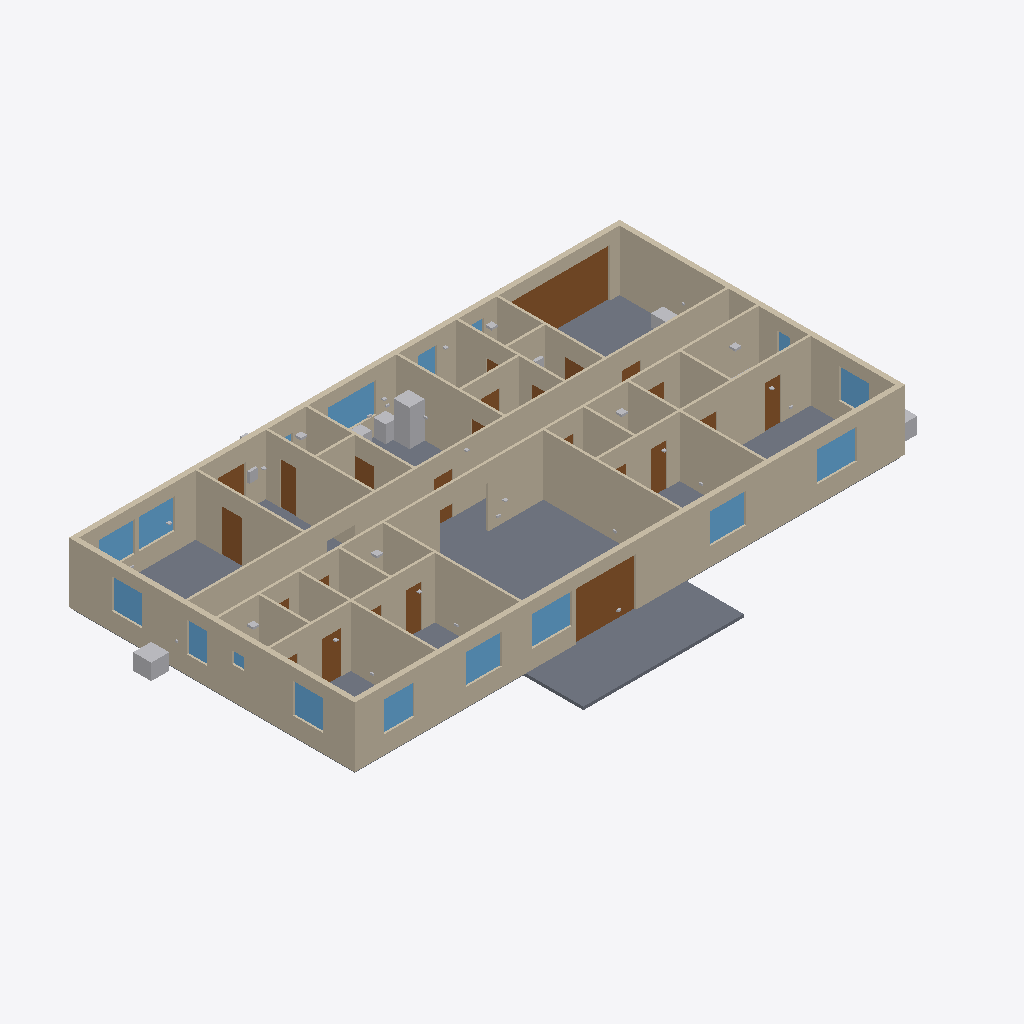
Isometric view of an IFC building model (IFC-SPF (STEP), schema IFC4, length unit metre), seen from the south-west, elements coloured by IFC class: 59 walls (beige), 25 doors (brown), 16 windows (light blue), 14 other elements (light grey), 12 slabs (grey).
Extent 29.8 m × 17.5 m × 3.1 m (x, y, z). Storeys (1): Level 1 at 0.00 m. Elements (238): 59 IfcWall, 44 IfcOutlet, 25 IfcDoor, 25 IfcSlab, 20 IfcSanitaryTerminal, 17 IfcWindow, 10 IfcSensor, 9 IfcWasteTerminal, 7 IfcFan, 7 IfcSwitchingDevice, 6 IfcElectricAppliance, 4 IfcUnitaryEquipment.

HEADER;
FILE_DESCRIPTION(('ViewDefinition [ReferenceView_V1.2]'),'2;1');
FILE_NAME('uae-villa-4br.ifc','2026-11-24T16:36:32',('AR Plan Generator'),(''),'arplan.js','AR Plan Generator','');
FILE_SCHEMA(('IFC4'));
ENDSEC;
DATA;
#14=IFCPROJECT('3PZ5VlGsHDZBjoSJfju1r3',$,'UAE villa 4BR',$,$,$,$,(#7),#13);
#16=IFCSITE('3X5oiXcab2Guh64HEjzXYr',$,'Site',$,$,#15,$,$,.ELEMENT.,$,$,$,$,$);
#18=IFCBUILDING('1B5q8_6KT2RRt16ta2OF6L',$,'UAE villa 4BR',$,$,#17,$,$,.ELEMENT.,$,$,$);
#20=IFCBUILDINGSTOREY('2fyzwsmNzCV9LxvwwBP591',$,'Level 1',$,$,#19,$,$,.ELEMENT.,0.0);
#581=IFCWALL('2oKMSL55PB09bl1T_2aJNr',$,'Interior wall 120 mm',$,$,#578,#580,$,.STANDARD.);
#2348=IFCSLAB('0stTLOVEj6S9XFBY$fy5li',$,'Floor slab - Terrace',$,$,#2336,#2347,$,.FLOOR.);
#1092=IFCWALL('0rX$LbTtXD0RLdV8lFA6se',$,'Exterior wall 250 mm',$,$,#1089,#1091,$,.STANDARD.);
#2060=IFCSLAB('29fwogxhjCggwkPkCh$vz0',$,'Floor slab - Family living & dining',$,$,#2048,#2059,$,.FLOOR.);
#789=IFCWALL('2XPW2BXx54zeisCrXXl4Vy',$,'Exterior wall 250 mm',$,$,#786,#788,$,.STANDARD.);
#758=IFCWALL('2ujPGygET9tRhyLNwbzwTF',$,'Interior wall 120 mm',$,$,#755,#757,$,.STANDARD.);
#111=IFCWALL('0UABGtekv5JgPff3FtX_RK',$,'Exterior wall 250 mm',$,$,#108,#110,$,.STANDARD.);
#966=IFCWALL('1P$ZnSQKzAZ84OIRW0Wt9s',$,'Exterior wall 250 mm',$,$,#963,#965,$,.STANDARD.);
#440=IFCWALL('0PmqAuA$n1pRGjU5k_VZUt',$,'Exterior wall 250 mm',$,$,#437,#439,$,.STANDARD.);
#989=IFCWALL('1JlvG7$IDEPR3VdRrj3bXZ',$,'Exterior wall 250 mm',$,$,#986,#988,$,.STANDARD.);
#58=IFCWALL('0Z_ut8u9n0TxLAlUrQQ9u1',$,'Exterior wall 250 mm',$,$,#55,#57,$,.STANDARD.);
#1012=IFCWALL('05Zs7ovtL5hveQKHu_Awj8',$,'Exterior wall 250 mm',$,$,#1009,#1011,$,.STANDARD.);
#932=IFCWALL('04AZRphNr0Ig7_EuzaKdOu',$,'Interior wall 120 mm',$,$,#929,#931,$,.STANDARD.);
#1046=IFCWALL('1gu3692y9A_u9qKPVv9cL7',$,'Exterior wall 250 mm',$,$,#1043,#1045,$,.STANDARD.);
#149=IFCWALL('16sAPtosr8JglTlgJJCZ7g',$,'Interior wall 120 mm',$,$,#146,#148,$,.STANDARD.);
#77=IFCWALL('0PkFnYGhDEgfa3j13741xM',$,'Interior wall 120 mm',$,$,#74,#76,$,.STANDARD.);
#285=IFCWALL('0PbST7A55FcelmHT3vZn1y',$,'Interior wall 120 mm',$,$,#282,#284,$,.STANDARD.);
#459=IFCWALL('1Q_nOygIvB7hhcy3FBzrV4',$,'Interior wall 120 mm',$,$,#456,#458,$,.STANDARD.);
#800=IFCWALL('2IxycAPlXEO8tiCyypKyEv',$,'Interior wall 120 mm',$,$,#797,#799,$,.STANDARD.);
#943=IFCWALL('0m51nmeJXCeP7d0O4qUJd6',$,'Interior wall 120 mm',$,$,#940,#942,$,.STANDARD.);
#1023=IFCWALL('2qRz$uEgP9eRjxkxxbnYQV',$,'Interior wall 120 mm',$,$,#1020,#1022,$,.STANDARD.);
#1229=IFCDOOR('1yvtT3CarBtuCe2ksZk9nn',$,'Garage door 5000x2400',$,$,#1226,#1228,$,2.4,5.0,.GATE.,$,$);
#657=IFCWALL('2uZQpSBQH2vgGo6ptVmQm3',$,'Exterior wall 250 mm',$,$,#654,#656,$,.STANDARD.);
#88=IFCWALL('2Y1iIf9sfEbORr89srtG9k',$,'Interior wall 120 mm',$,$,#85,#87,$,.STANDARD.);
#1069=IFCWALL('18rHY6Y7z5R9ALETZuRhpw',$,'Exterior wall 250 mm',$,$,#1066,#1068,$,.STANDARD.);
#304=IFCWALL('0XLG8Tu9v7N85gW_cIEdYc',$,'Interior wall 120 mm',$,$,#301,#303,$,.STANDARD.);
#1804=IFCSLAB('2PaWkTWrf2kfVjhaBNWrKP',$,'Floor slab - Garage',$,$,#1792,#1803,$,.FLOOR.);
#1580=IFCSLAB('0bzYAyPzP6qgA6ARSIx_wJ',$,'Floor slab - Majlis',$,$,#1568,#1579,$,.FLOOR.);
#1377=IFCDOOR('0uTsV4J9nCDfJS3tXKJn1R',$,'Sliding door 3000x2400',$,$,#1374,#1376,$,2.4,3.0,.DOOR.,$,$);
#429=IFCWALL('2SjFxX2MH4Wvm8dd4fOlSd',$,'Exterior wall 250 mm',$,$,#426,#428,$,.STANDARD.);
#266=IFCWALL('0peWXynjv0YfhetFs0x2tC',$,'Exterior wall 250 mm',$,$,#263,#265,$,.STANDARD.);
#130=IFCWALL('2835dR7pL67hlwVQp8hHev',$,'Exterior wall 250 mm',$,$,#127,#129,$,.STANDARD.);
#346=IFCWALL('3s8NCXD8z8gvyiqALiT9Fo',$,'Interior wall 120 mm',$,$,#343,#345,$,.STANDARD.);
#860=IFCWALL('2euMRUM$b2tAOgJDtCyJ8p',$,'Interior wall 120 mm',$,$,#857,#859,$,.STANDARD.);
#747=IFCWALL('0XqMGk85f7bBfBCYHhvoAc',$,'Interior wall 120 mm',$,$,#744,#746,$,.STANDARD.);
#168=IFCWALL('1jIe7H3nHDVeltST65BTy0',$,'Interior wall 120 mm',$,$,#165,#167,$,.STANDARD.);
#519=IFCWALL('3gsi3BdtX0ce26PEHyp5pM',$,'Interior wall 120 mm',$,$,#516,#518,$,.STANDARD.);
#2316=IFCSLAB('2Jm2XUWUj3QBvSV2giD4wk',$,'Floor slab - Master bedroom',$,$,#2304,#2315,$,.FLOOR.);
#327=IFCWALL('1R2CROXXHFKR2LMB8DZLdS',$,'Exterior wall 250 mm',$,$,#324,#326,$,.STANDARD.);
#687=IFCWALL('2D$9o3quP1LAgkR$ipIa45',$,'Interior wall 120 mm',$,$,#684,#686,$,.STANDARD.);
#365=IFCWALL('3QL4CIEPv8Iw1aIurQVQB4',$,'Interior wall 120 mm',$,$,#362,#364,$,.STANDARD.);
#478=IFCWALL('2RiJGjKdn5Iwwb5dUY3D3M',$,'Interior wall 120 mm',$,$,#475,#477,$,.STANDARD.);
#913=IFCWALL('3niFyG32P1GQ0ekxFjKGxo',$,'Exterior wall 250 mm',$,$,#910,#912,$,.STANDARD.);
#2451=IFCELECTRICAPPLIANCE('2R10aKBhf7Vfb6NBr6CuSa',$,'Fridge',$,$,#2444,#2450,$,.REFRIGERATOR.);
#871=IFCWALL('00x5$Rdhb5pQ_8ulQkWn8_',$,'Interior wall 120 mm',$,$,#868,#870,$,.STANDARD.);
#1900=IFCSLAB('3A5UkgxuvFFRLQfNe$eS_L',$,'Floor slab - Family corridor',$,$,#1888,#1899,$,.FLOOR.);
#728=IFCWALL('1WU7jW9DL7BOGknY9CKMQa',$,'Interior wall 120 mm',$,$,#725,#727,$,.STANDARD.);
#698=IFCWALL('04XUj5dIvCFu6mHy2F5dh4',$,'Interior wall 120 mm',$,$,#695,#697,$,.STANDARD.);
#604=IFCWALL('0qdyb7J254hAPDErN_wq4b',$,'Exterior wall 250 mm',$,$,#601,#603,$,.STANDARD.);
#841=IFCWALL('1FhMkXPKPBhwayT1pagTFx',$,'Interior wall 120 mm',$,$,#838,#840,$,.STANDARD.);
#615=IFCWALL('02UkcvG3TFyhEj4PByQdYH',$,'Interior wall 120 mm',$,$,#612,#614,$,.STANDARD.);
#811=IFCWALL('2onpSRhHbFpxbT8WK3GO3u',$,'Interior wall 120 mm',$,$,#808,#810,$,.STANDARD.);
#668=IFCWALL('3t$JAo4rf1CvqMMPyHi9wO',$,'Interior wall 120 mm',$,$,#665,#667,$,.STANDARD.);
#243=IFCWALL('2v6Jwegf16YwsBhiWXgzX4',$,'Interior wall 120 mm',$,$,#240,#242,$,.STANDARD.);
#890=IFCWALL('37jaZrTDLCtBSgO$P02rgz',$,'Interior wall 120 mm',$,$,#887,#889,$,.STANDARD.);
#232=IFCWALL('2gSdZfUSD20g8TJBhBjNz2',$,'Interior wall 120 mm',$,$,#229,#231,$,.STANDARD.);
#489=IFCWALL('2Q_bwTzwLFoeeJ4QzervsG',$,'Interior wall 120 mm',$,$,#486,#488,$,.STANDARD.);
#202=IFCWALL('2lUUGZfYb7TAvxYq9TH1bs',$,'Interior wall 120 mm',$,$,#199,#201,$,.STANDARD.);
#399=IFCWALL('0jUthWPfL1_9G9bDn57KAB',$,'Interior wall 120 mm',$,$,#396,#398,$,.STANDARD.);
#1421=IFCWINDOW('0hInBY06j3SfcRIA9vUQ7W',$,'Window 2400x1500',$,$,#1414,#1420,$,1.5,2.4,.WINDOW.,$,$);
#1542=IFCWINDOW('02jJ0hHyDD$eC0cU6MuJw3',$,'Window 2000x1500',$,$,#1535,#1541,$,1.5,2.0,.WINDOW.,$,$);
#1520=IFCWINDOW('3jwwdgIkL6sRbNbxLiWWO1',$,'Window 2000x1500',$,$,#1513,#1519,$,1.5,2.0,.WINDOW.,$,$);
#508=IFCWALL('0uxjL2pbzBceZZhSMEFBOA',$,'Interior wall 120 mm',$,$,#505,#507,$,.STANDARD.);
#213=IFCWALL('27RVR5dFfCZRrPd4G7yQal',$,'Interior wall 120 mm',$,$,#210,#212,$,.STANDARD.);
#1531=IFCWINDOW('2tpJA31a1F0RNA_rZLFTPl',$,'Window 1800x1500',$,$,#1524,#1530,$,1.5,1.8,.WINDOW.,$,$);
#1509=IFCWINDOW('1lNClv9NXAb8CyIUsnS1Ay',$,'Window 1800x1500',$,$,#1502,#1508,$,1.5,1.8,.WINDOW.,$,$);
#1399=IFCWINDOW('3JtMuguxjBvgGcyVnI4hlH',$,'Window 1800x1500',$,$,#1392,#1398,$,1.5,1.8,.WINDOW.,$,$);
#2601=IFCUNITARYEQUIPMENT('0iauTxNzL8aujnzmfgkbL4',$,'AC condenser',$,$,#2594,#2600,$,.SPLITSYSTEM.);
#634=IFCWALL('15ciculSX1Sx0RmCqtOchn',$,'Interior wall 120 mm',$,$,#631,#633,$,.STANDARD.);
#191=IFCWALL('3XIY2yMHDCWh0e2XqrRMVH',$,'Exterior wall 250 mm',$,$,#188,#190,$,.STANDARD.);
#830=IFCWALL('3eGDvCevv9e8m8jy$94ZS0',$,'Interior wall 120 mm',$,$,#827,#829,$,.STANDARD.);
#1114=IFCDOOR('0WvqAzw$v2HBPLJ7mO$6_t',$,'Door 1000x2100',$,$,#1111,#1113,$,2.1,1.0,.DOOR.,$,$);
#1498=IFCWINDOW('2CAbymVDL1X9iaiUWLIL7I',$,'Window 1500x1500',$,$,#1491,#1497,$,1.5,1.5,.WINDOW.,$,$);
#388=IFCWALL('03VpG$_Y92m9pHpxUeA5yv',$,'Exterior wall 250 mm',$,$,#385,#387,$,.STANDARD.);
#717=IFCWALL('3qG5O_r29FoQNoGbiGTKtl',$,'Interior wall 120 mm',$,$,#714,#716,$,.STANDARD.);
#1410=IFCWINDOW('0sJizgugr6GAvwKgjvMoOx',$,'Window 1500x1500',$,$,#1403,#1409,$,1.5,1.5,.WINDOW.,$,$);
#1487=IFCWINDOW('0qTNKyfyLAuOzIp3a2Ew9s',$,'Window 1500x1500',$,$,#1480,#1486,$,1.5,1.5,.WINDOW.,$,$);
#1388=IFCWINDOW('3GO8pr59r10PbR1y7SNo3G',$,'Window 1800x1500',$,$,#1381,#1387,$,1.5,1.8,.WINDOW.,$,$);
#1708=IFCSLAB('3HA4dvXlnCW9VziAAfThRz',$,'Floor slab - Kitchen',$,$,#1696,#1707,$,.FLOOR.);
#1251=IFCDOOR('2QAJzQh11EZvkJscf3m_GA',$,'Door 950x2100',$,$,#1248,#1250,$,2.1,0.95,.DOOR.,$,$);
#410=IFCWALL('0uSd5OYrD7XugQh8ZTcVmw',$,'Interior wall 120 mm',$,$,#407,#409,$,.STANDARD.);
#1553=IFCWINDOW('2ansU0Xqf1n9iw$g_FWEgi',$,'Window 1500x1500',$,$,#1546,#1552,$,1.5,1.5,.WINDOW.,$,$);
#1125=IFCDOOR('2eA9gMYTz6pxE4p68aMb9P',$,'Door 800x2100',$,$,#1122,#1124,$,2.1,0.8,.DOOR.,$,$);
#1366=IFCDOOR('3tl4ndtSv4sh20bXdUy958',$,'Door 800x2100',$,$,#1363,#1365,$,2.1,0.8,.DOOR.,$,$);
#2220=IFCSLAB('14JBgD5InFd81fb$IU58QR',$,'Floor slab - Bedroom 4',$,$,#2208,#2219,$,.FLOOR.);
#1333=IFCDOOR('30_CYTAaD5aAuz4nTLCWGS',$,'Door 800x2100',$,$,#1330,#1332,$,2.1,0.8,.DOOR.,$,$);
#1295=IFCDOOR('3xtGJQeKPCwuvb_aGBo0B8',$,'Door 800x2100',$,$,#1292,#1294,$,2.1,0.8,.DOOR.,$,$);
#2252=IFCSLAB('0g5T32fmD5tOMAhXt9cq0d',$,'Floor slab - Bedroom 3',$,$,#2240,#2251,$,.FLOOR.);
#2284=IFCSLAB('0MUlvywHP6583KLjcTkERj',$,'Floor slab - Bedroom 2',$,$,#2272,#2283,$,.FLOOR.);
#1465=IFCWINDOW('06XYCPskz5$ATEWw51z$tp',$,'Window 1000x1500',$,$,#1458,#1464,$,1.5,1.0,.WINDOW.,$,$);
#530=IFCWALL('1hAEFWivn6tvHmgSWVRMC$',$,'Exterior wall 250 mm',$,$,#527,#529,$,.STANDARD.);
#2436=IFCELECTRICAPPLIANCE('0y2wFkAeX4e9S7C3rjgqfg',$,'Dishwasher',$,$,#2429,#2435,$,.DISHWASHER.);
#1612=IFCSLAB('0ap0TtXS1D$hjl9Y0pcUAA',$,'Floor slab - Lobby',$,$,#1600,#1611,$,.FLOOR.);
#1103=IFCDOOR('05QSDC2kb4lBoKz4N5ZyAA',$,'Door 1400x2100',$,$,#1100,#1102,$,2.1,1.4,.DOOR.,$,$);
#1152=IFCDOOR('2leGv69xzBWvoT_hoiAKRs',$,'Door 950x2100',$,$,#1149,#1151,$,2.1,0.95,.DOOR.,$,$);
#1141=IFCDOOR('3J2Pi$YqXCtftNK$bEAuAJ',$,'Door 950x2100',$,$,#1138,#1140,$,2.1,0.95,.DOOR.,$,$);
#3273=IFCUNITARYEQUIPMENT('3jPlQEGWDFKhjVWfFyPf8f',$,'Fresh-air unit',$,$,#3266,#3272,$,.AIRHANDLER.);
#1432=IFCWINDOW('1dknbaOQTBPhz4D$fubGD0',$,'Window 900x1500',$,$,#1425,#1431,$,1.5,0.9,.WINDOW.,$,$);
#2615=IFCUNITARYEQUIPMENT('3$h7583tD78By76YJ2eepV',$,'AC condenser',$,$,#2608,#2614,$,.SPLITSYSTEM.);
#1207=IFCDOOR('3ZchGfSZX5xvE2rbhTtu7Z',$,'Door 950x2100',$,$,#1204,#1206,$,2.1,0.95,.DOOR.,$,$);
#1174=IFCDOOR('24A6d9VCD4JwR6g6Tcw1iy',$,'Door 950x2100',$,$,#1171,#1173,$,2.1,0.95,.DOOR.,$,$);
#1218=IFCDOOR('1F_WLLadj0UBiud3DIxo9F',$,'Door 950x2100',$,$,#1215,#1217,$,2.1,0.95,.DOOR.,$,$);
#2421=IFCSANITARYTERMINAL('2wROezAyj8hgsmRw9ECyhg',$,'Kitchen sink',$,$,#2414,#2420,$,.SINK.);
#1564=IFCWINDOW('2vwmDj3ob9qOEp9zJmGRTB',$,'Window 600x1500',$,$,#1557,#1563,$,1.5,0.6,.WINDOW.,$,$);
#3124=IFCUNITARYCONTROLELEMENT('0wadOS9jLACA$oStA9$o$j',$,'Fire alarm panel',$,$,#3117,#3123,$,.ALARMPANEL.);
#1344=IFCDOOR('0$_A8ZKbjDwhKB5qrM6TIP',$,'Door 950x2100',$,$,#1341,#1343,$,2.1,0.95,.DOOR.,$,$);
#1355=IFCDOOR('03dBpCBXDE$OjCXvf6Lf3c',$,'Door 950x2100',$,$,#1352,#1354,$,2.1,0.95,.DOOR.,$,$);
#1476=IFCWINDOW('3BzcxjR8jF9hpUE70wIskv',$,'Window 600x600',$,$,#1469,#1475,$,0.6,0.6,.WINDOW.,$,$);
#1196=IFCDOOR('1PzDZA8Y98Phv0nSgVI3ob',$,'Door 950x2100',$,$,#1193,#1195,$,2.1,0.95,.DOOR.,$,$);
#1163=IFCDOOR('1L1riqQBn11Bbc$KmZAEc$',$,'Door 950x2100',$,$,#1160,#1162,$,2.1,0.95,.DOOR.,$,$);
#1185=IFCDOOR('3UL4y_Hn9D_9uslRp8CTvx',$,'Door 800x2100',$,$,#1182,#1184,$,2.1,0.8,.DOOR.,$,$);
#2571=IFCELECTRICDISTRIBUTIONBOARD('1QOhWzPRf5bQg4s8egpA2n',$,'Elec. panel',$,$,#2564,#2570,$,.DISTRIBUTIONBOARD.);
#1454=IFCWINDOW('0p0qRat7T56RDYaxU572PB',$,'Window 600x1500',$,$,#1447,#1453,$,1.5,0.6,.WINDOW.,$,$);
#3258=IFCFAN('3E_RT5ltv95evAONeSJbz2',$,'Exhaust fan',$,$,#3251,#3257,$,.PROPELLORAXIAL.);
#3243=IFCFAN('0M5ML2e51DXBi37l7wicOe',$,'Exhaust fan',$,$,#3236,#3242,$,.PROPELLORAXIAL.);
#3168=IFCFAN('1_OFsOoFrDZQjnxErGWs2z',$,'Exhaust fan',$,$,#3161,#3167,$,.PROPELLORAXIAL.);
#3198=IFCFAN('15X24a6Zf5Mw7f1b32qo7a',$,'Exhaust fan',$,$,#3191,#3197,$,.PROPELLORAXIAL.);
#3213=IFCFAN('1XtmZm$KfERh_kU26rD1Qq',$,'Exhaust fan',$,$,#3206,#3212,$,.PROPELLORAXIAL.);
#3228=IFCFAN('2bV0qkETfBDhWA3c3S4i_2',$,'Exhaust fan',$,$,#3221,#3227,$,.PROPELLORAXIAL.);
#1322=IFCDOOR('1oUarJmsD47Qob82zmVYDf',$,'Door 950x2100',$,$,#1319,#1321,$,2.1,0.95,.DOOR.,$,$);
#1240=IFCDOOR('0_02fstpv3HuGsSHC0EQV7',$,'Door 950x2100',$,$,#1237,#1239,$,2.1,0.95,.DOOR.,$,$);
#1273=IFCDOOR('1B2STxCyj5_e5SdE435CNX',$,'Door 950x2100',$,$,#1270,#1272,$,2.1,0.95,.DOOR.,$,$);
#1284=IFCDOOR('0lSeV6JTr6Bu$0W4uXfHhh',$,'Door 950x2100',$,$,#1281,#1283,$,2.1,0.95,.DOOR.,$,$);
#1311=IFCDOOR('1QOVlQDbfEORX8IrpOaSiV',$,'Door 950x2100',$,$,#1308,#1310,$,2.1,0.95,.DOOR.,$,$);
#1262=IFCDOOR('2meTIXLOn1yfHVb4PPzLHC',$,'Door 800x2100',$,$,#1259,#1261,$,2.1,0.8,.DOOR.,$,$);
#1932=IFCSLAB('2BDKrjmSrAvOSzK06iVcjq',$,'Floor slab - Bath 4',$,$,#1920,#1931,$,.FLOOR.);
ENDSEC;
